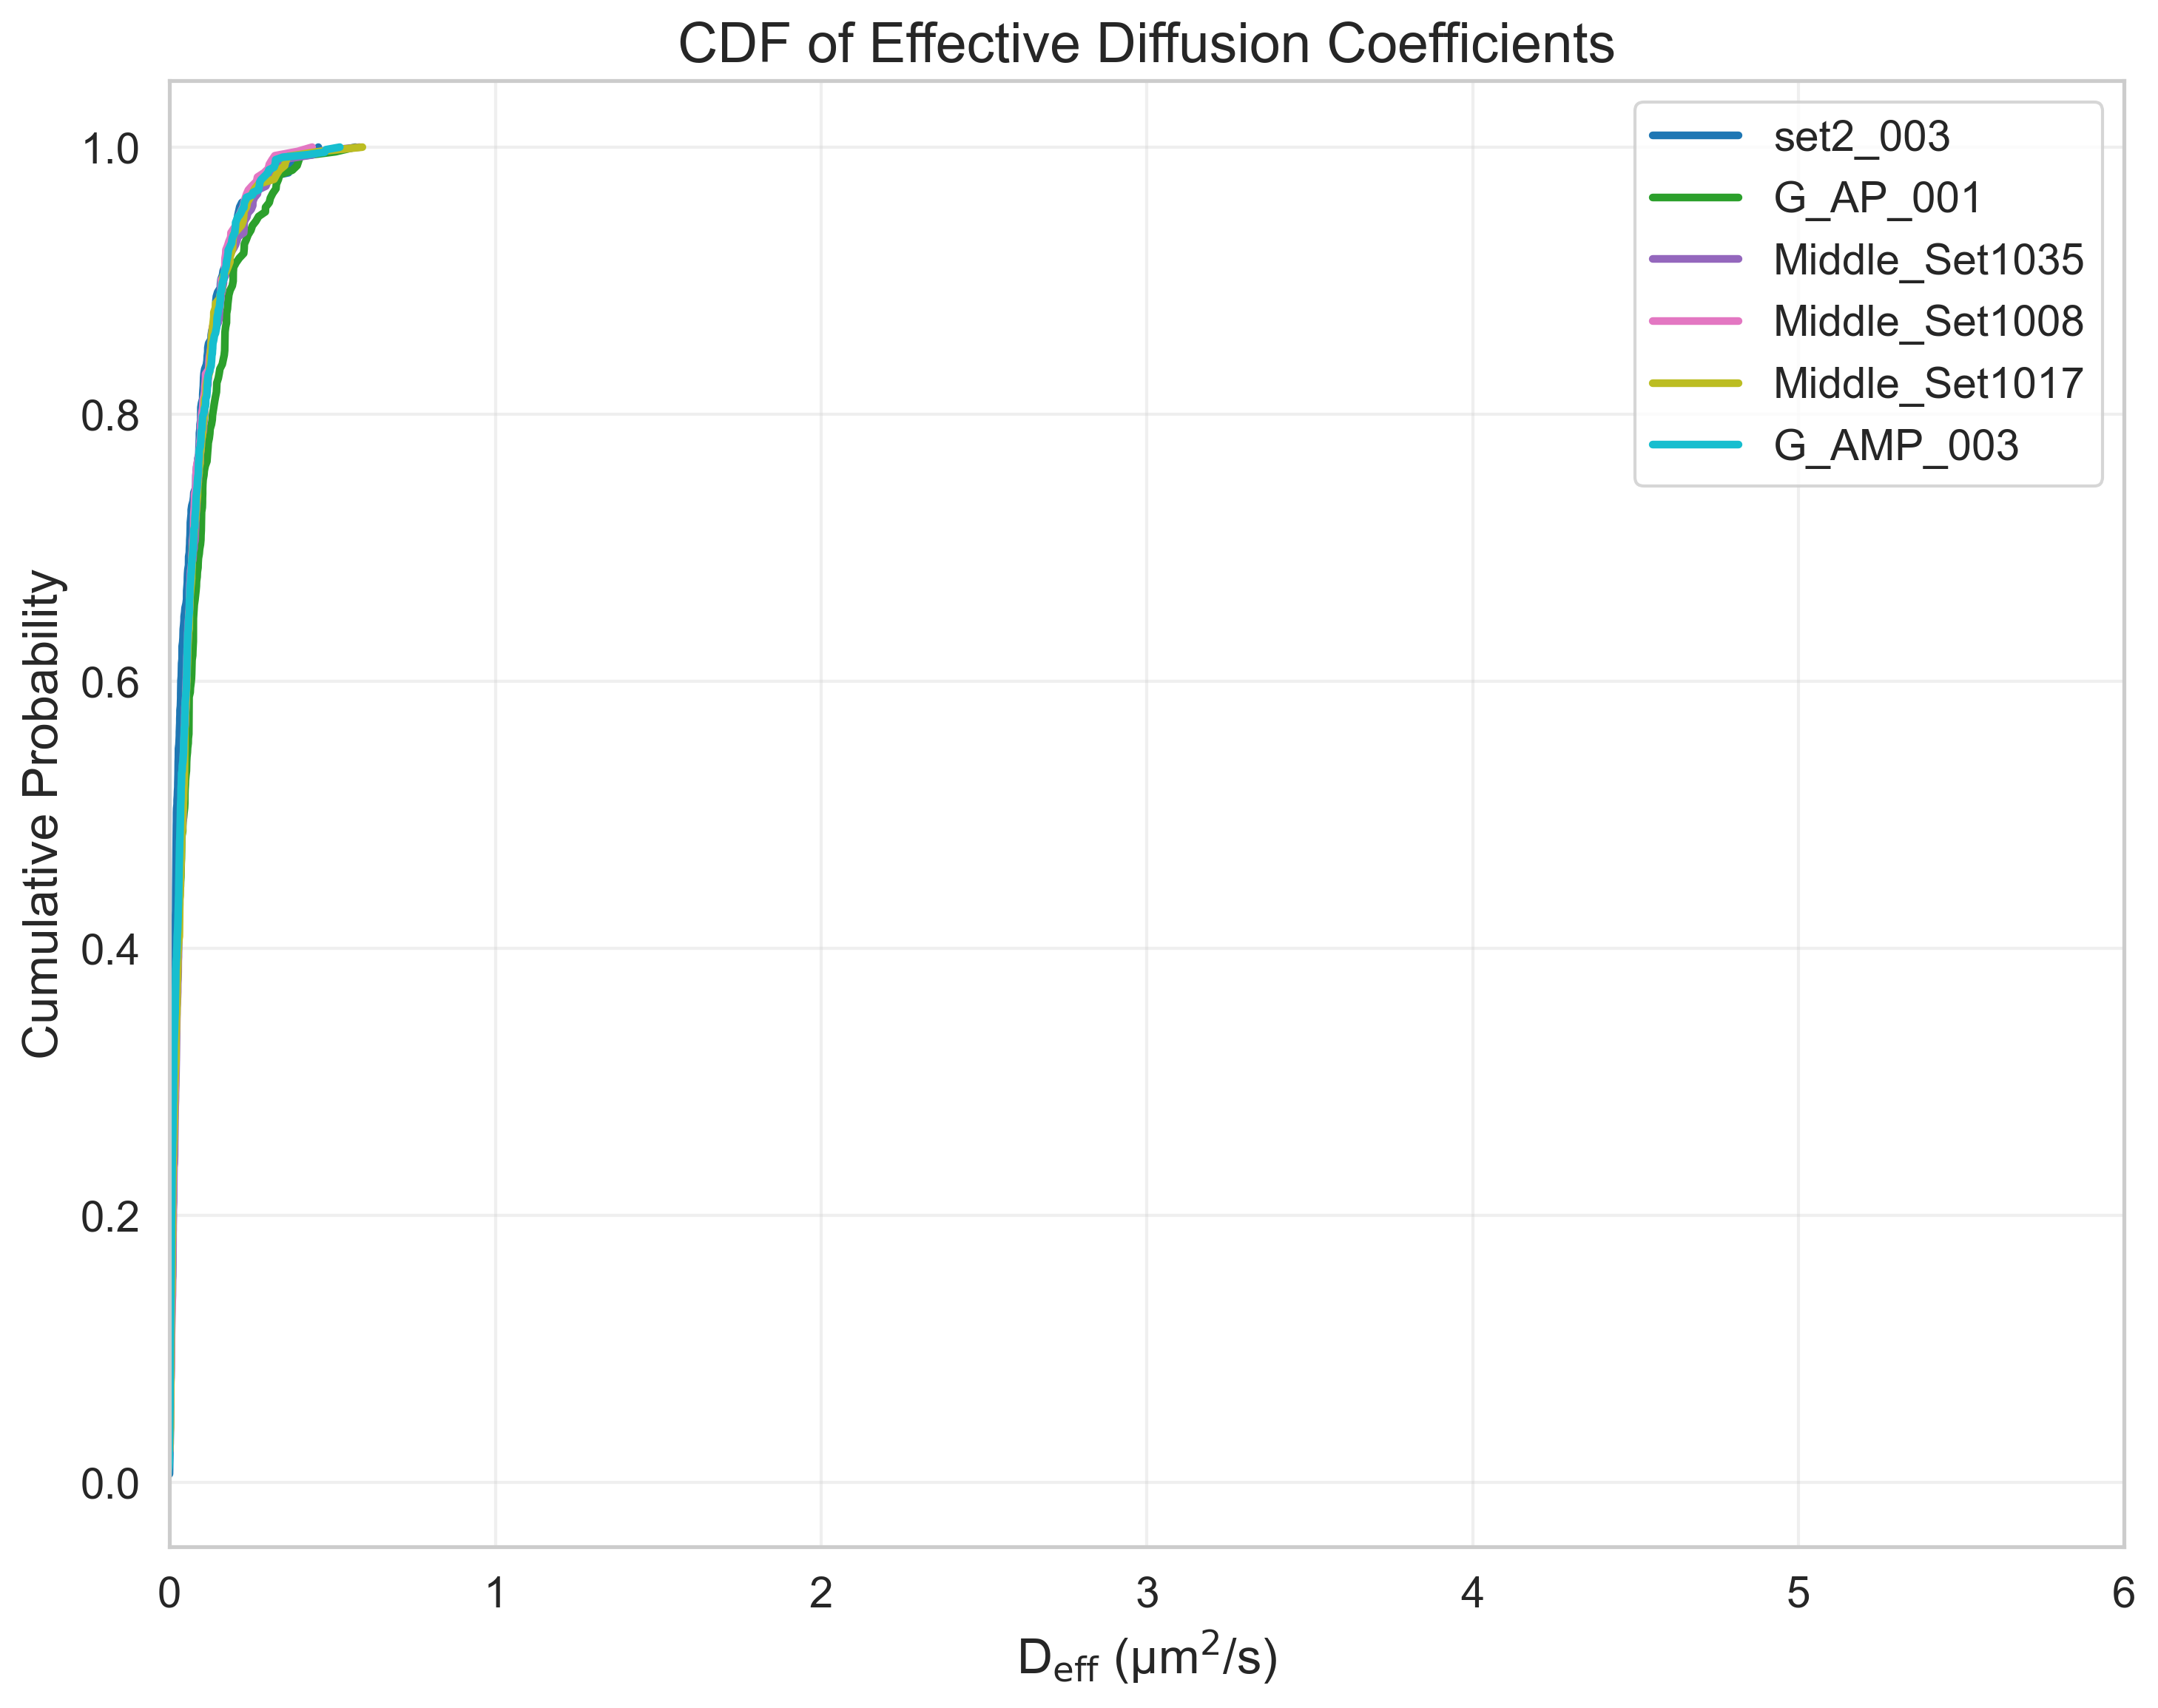

Values plotted in this chart, from the file beside it:
FileName, DiffusionCoefficient, CumulativeProbability
tracked_Traj_set2_003.nd2_crop, -0.02964, 0.003195
tracked_Traj_set2_003.nd2_crop, -0.0003927, 0.00639
tracked_Traj_set2_003.nd2_crop, -0.0001892, 0.009585
tracked_Traj_set2_003.nd2_crop, -0.0001837, 0.01278
tracked_Traj_set2_003.nd2_crop, -3.4311532416175794e-05, 0.01597
tracked_Traj_set2_003.nd2_crop, 0.0003036, 0.01917
tracked_Traj_set2_003.nd2_crop, 0.0007571, 0.02236
tracked_Traj_set2_003.nd2_crop, 0.001112, 0.02556
tracked_Traj_set2_003.nd2_crop, 0.001212, 0.02875
tracked_Traj_set2_003.nd2_crop, 0.001214, 0.03195
tracked_Traj_set2_003.nd2_crop, 0.001283, 0.03514
tracked_Traj_set2_003.nd2_crop, 0.001635, 0.03834
tracked_Traj_set2_003.nd2_crop, 0.001696, 0.04153
tracked_Traj_set2_003.nd2_crop, 0.001758, 0.04473
tracked_Traj_set2_003.nd2_crop, 0.001795, 0.04792
tracked_Traj_set2_003.nd2_crop, 0.0019, 0.05112
tracked_Traj_set2_003.nd2_crop, 0.00195, 0.05431
tracked_Traj_set2_003.nd2_crop, 0.002365, 0.05751
tracked_Traj_set2_003.nd2_crop, 0.002406, 0.0607
tracked_Traj_set2_003.nd2_crop, 0.002412, 0.0639
tracked_Traj_set2_003.nd2_crop, 0.002428, 0.06709
tracked_Traj_set2_003.nd2_crop, 0.002436, 0.07029
tracked_Traj_set2_003.nd2_crop, 0.002538, 0.07348
tracked_Traj_set2_003.nd2_crop, 0.002545, 0.07668
tracked_Traj_set2_003.nd2_crop, 0.002776, 0.07987
tracked_Traj_set2_003.nd2_crop, 0.002802, 0.08307
tracked_Traj_set2_003.nd2_crop, 0.002812, 0.08626
tracked_Traj_set2_003.nd2_crop, 0.002854, 0.08946
tracked_Traj_set2_003.nd2_crop, 0.002931, 0.09265
tracked_Traj_set2_003.nd2_crop, 0.002955, 0.09585
tracked_Traj_set2_003.nd2_crop, 0.003088, 0.09904
tracked_Traj_set2_003.nd2_crop, 0.003132, 0.1022
tracked_Traj_set2_003.nd2_crop, 0.003166, 0.1054
tracked_Traj_set2_003.nd2_crop, 0.003383, 0.1086
tracked_Traj_set2_003.nd2_crop, 0.003422, 0.1118
tracked_Traj_set2_003.nd2_crop, 0.003429, 0.115
tracked_Traj_set2_003.nd2_crop, 0.003489, 0.1182
tracked_Traj_set2_003.nd2_crop, 0.003517, 0.1214
tracked_Traj_set2_003.nd2_crop, 0.003537, 0.1246
tracked_Traj_set2_003.nd2_crop, 0.003637, 0.1278
tracked_Traj_set2_003.nd2_crop, 0.003645, 0.131
tracked_Traj_set2_003.nd2_crop, 0.003863, 0.1342
tracked_Traj_set2_003.nd2_crop, 0.003885, 0.1374
tracked_Traj_set2_003.nd2_crop, 0.004356, 0.1406
tracked_Traj_set2_003.nd2_crop, 0.004434, 0.1438
tracked_Traj_set2_003.nd2_crop, 0.004479, 0.147
tracked_Traj_set2_003.nd2_crop, 0.004479, 0.1502
tracked_Traj_set2_003.nd2_crop, 0.004559, 0.1534
tracked_Traj_set2_003.nd2_crop, 0.004593, 0.1565
tracked_Traj_set2_003.nd2_crop, 0.004841, 0.1597
tracked_Traj_set2_003.nd2_crop, 0.004935, 0.1629
tracked_Traj_set2_003.nd2_crop, 0.005153, 0.1661
tracked_Traj_set2_003.nd2_crop, 0.005298, 0.1693
tracked_Traj_set2_003.nd2_crop, 0.005566, 0.1725
tracked_Traj_set2_003.nd2_crop, 0.005566, 0.1757
tracked_Traj_set2_003.nd2_crop, 0.005583, 0.1789
tracked_Traj_set2_003.nd2_crop, 0.005583, 0.1821
tracked_Traj_set2_003.nd2_crop, 0.005663, 0.1853
tracked_Traj_set2_003.nd2_crop, 0.005709, 0.1885
tracked_Traj_set2_003.nd2_crop, 0.005715, 0.1917
... 2,019 more rows
